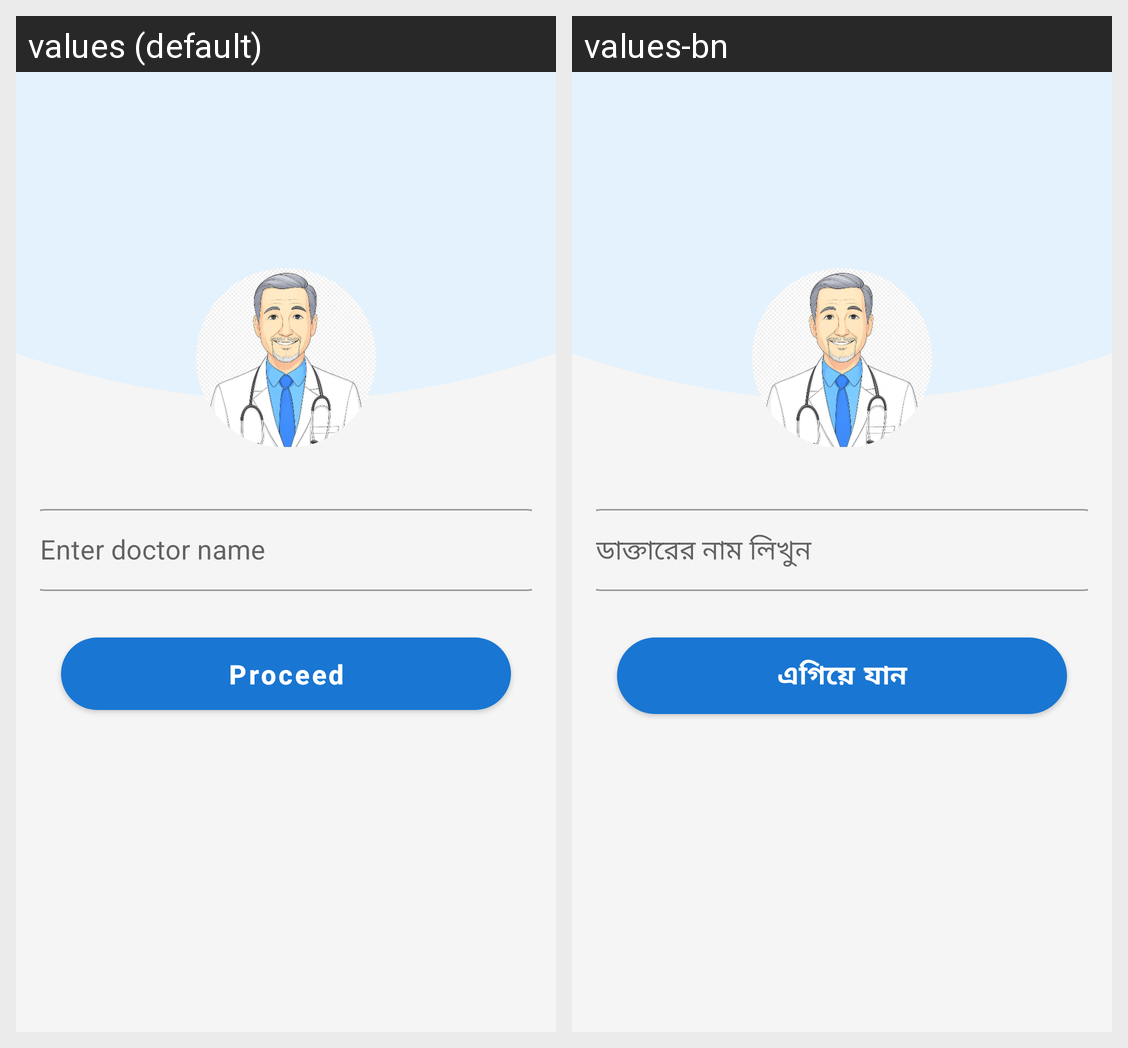

The Android screen above is rendered under two locales of the same app. Produce the string resources it draws, with the default and per-locale values.
Android screen res/layout/activity_add_doctor.xml rendered under 2 locales, left to right: values (default), values-bn. Device: Nexus 5 (rendered at 1080×1920; each locale shown at half size, 540×960, under a caption strip naming it); theme Theme.Doctor.
Strings drawn on this screen, with the default value and each locale's value (text and hints the layout hard-codes, and strings that could not be matched under every locale, appear in the picture but are not listed):

hint_doctor_name
  values: Enter doctor name
  values-bn: ডাক্তারের নাম লিখুন

btn_proceed
  values: Proceed
  values-bn: এগিয়ে যান
